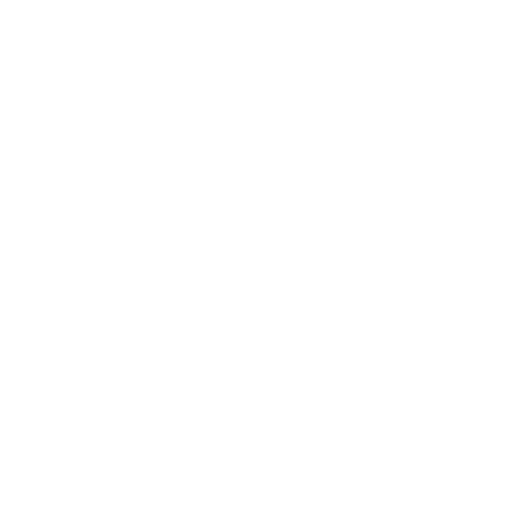
t = 0.00 s
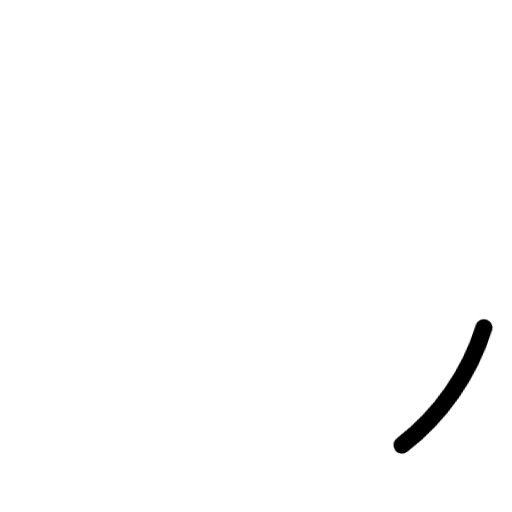
t = 0.18 s
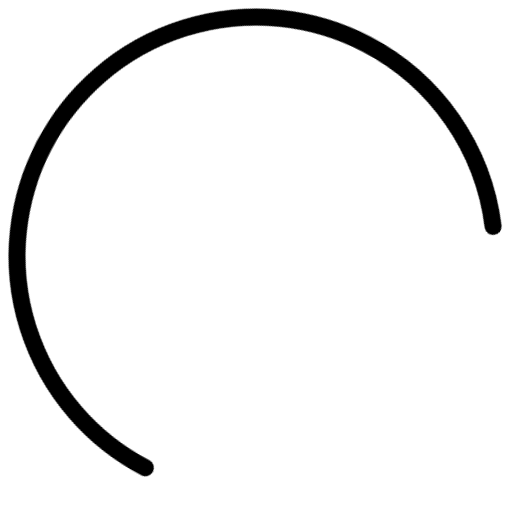
t = 0.53 s
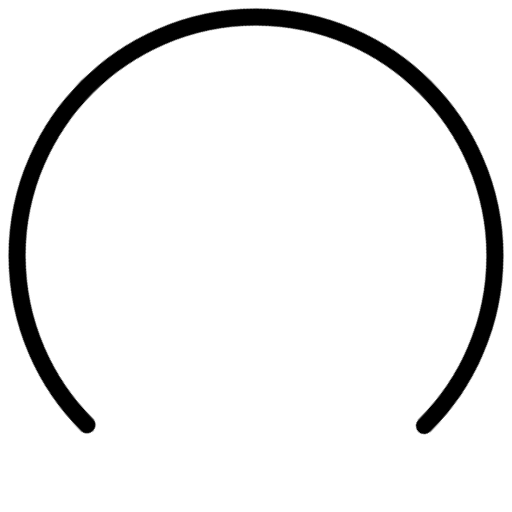
t = 0.70 s
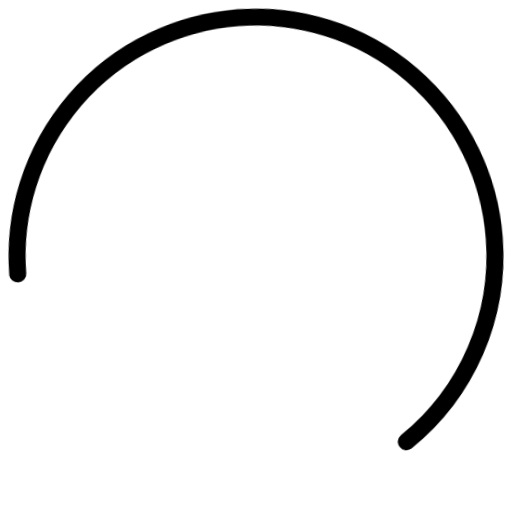
t = 0.88 s
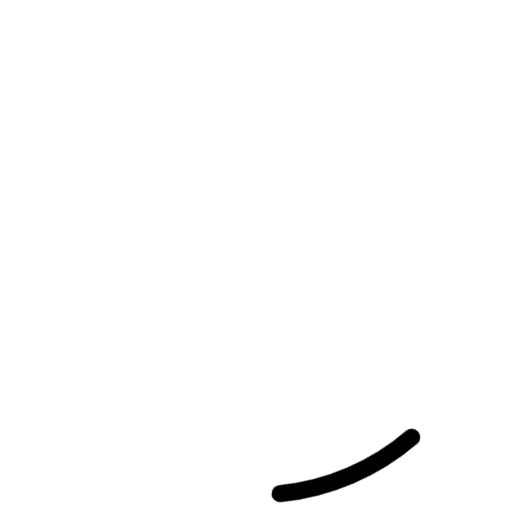
t = 1.23 s

The animated SVG that drew these frames (rendered in a browser with its animation timeline set to each time). Animation: 2 CSS @keyframes rules; one cycle of 1.40 s, repeats indefinitely.

<svg id="spinner" width="30" height="30" viewBox="0 0 30 30" xmlns="http://www.w3.org/2000/svg">
<style type="text/css">
#spinner {
animation: spinner-rotate 1.4s linear infinite; 
@keyframes spinner-rotate {
    0% {
        transform: rotate(0deg);
    }
    100% {
        transform: rotate(270deg);
    }
}
}

	.spinner {
		stroke-dasharray: 88px;
		stroke-dashoffset: 0;
		transform-origin: center;
		animation: spinner-dash 1.4s ease-in-out infinite;
		stroke-width: 1;
		stroke-linecap: round;
	}
	@keyframes spinner-dash {
		0% {
			stroke-dashoffset: 88px;
		}
		50% {
			stroke-dashoffset: 22px;
			transform: rotate(135deg);
		}
		100% {
			stroke-dashoffset: 88px;
			transform: rotate(450deg);
		}
}
</style>
	<circle class="spinner" fill="none" stroke="#000" cx="15" cy="15" r="14"></circle>
</svg>
